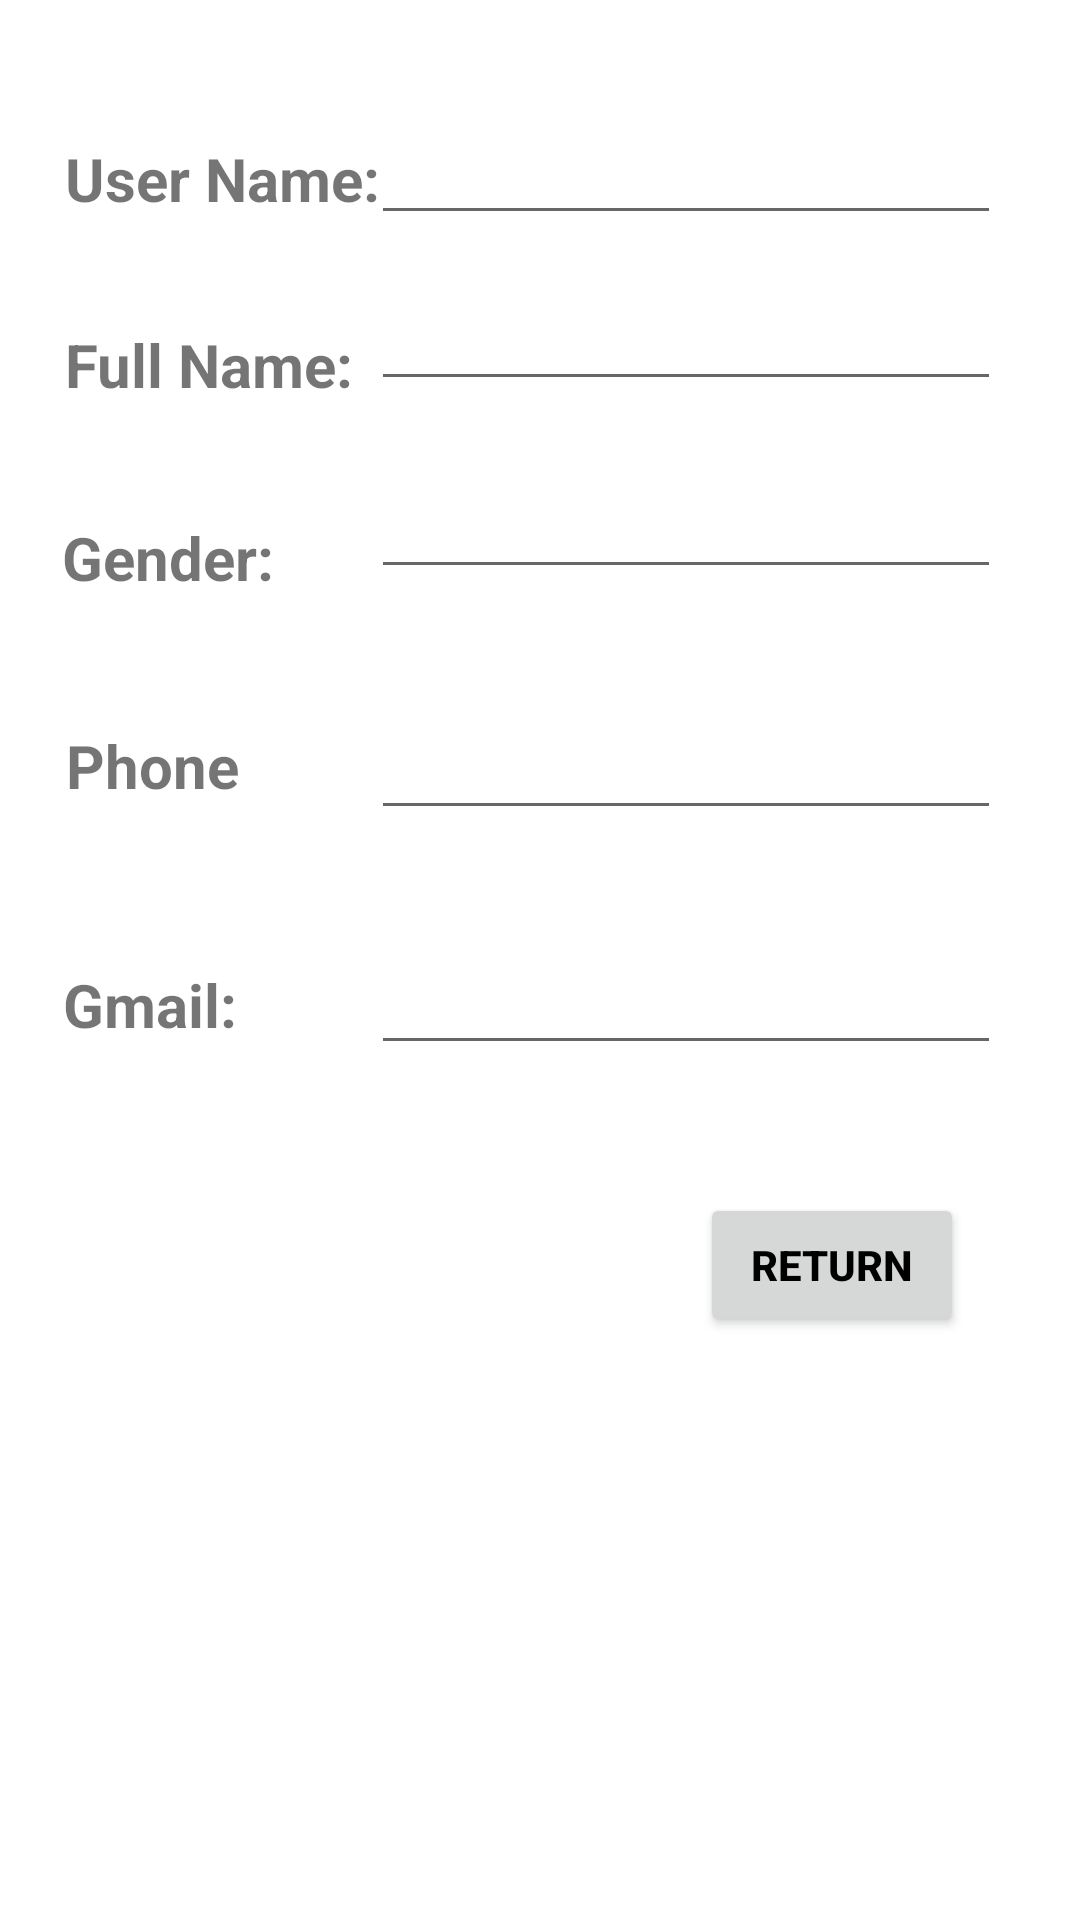

Produce the Android XML layout that renders to this screen, including the resource entries it uses.
<!-- AndroidManifest.xml: application theme Theme.MyFinalProject -->
<!-- res/layout/activity_user_detail.xml -->
<?xml version="1.0" encoding="utf-8"?>
<androidx.constraintlayout.widget.ConstraintLayout xmlns:android="http://schemas.android.com/apk/res/android"
    xmlns:app="http://schemas.android.com/apk/res-auto"
    xmlns:tools="http://schemas.android.com/tools"
    android:layout_width="match_parent"
    android:layout_height="match_parent"
    tools:context=".User.BookDetail">

    <EditText
        android:id="@+id/editPhone"
        android:layout_width="wrap_content"
        android:layout_height="wrap_content"
        android:ems="10"
        android:inputType="textPersonName"
        app:layout_constraintBottom_toBottomOf="parent"
        app:layout_constraintEnd_toEndOf="parent"
        app:layout_constraintHorizontal_bias="0.825"
        app:layout_constraintStart_toStartOf="parent"
        app:layout_constraintTop_toTopOf="parent"
        app:layout_constraintVertical_bias="0.393" />

    <TextView
        android:id="@+id/textBook"
        android:layout_width="wrap_content"
        android:layout_height="wrap_content"
        android:text="User Name:"
        android:textSize="20sp"
        android:textStyle="bold"
        app:layout_constraintBottom_toBottomOf="parent"
        app:layout_constraintEnd_toEndOf="parent"
        app:layout_constraintHorizontal_bias="0.085"
        app:layout_constraintStart_toStartOf="parent"
        app:layout_constraintTop_toTopOf="parent"
        app:layout_constraintVertical_bias="0.075" />

    <TextView
        android:id="@+id/textAuthor"
        android:layout_width="wrap_content"
        android:layout_height="wrap_content"
        android:text="Full Name:"
        android:textSize="20sp"
        android:textStyle="bold"
        app:layout_constraintBottom_toBottomOf="parent"
        app:layout_constraintEnd_toEndOf="parent"
        app:layout_constraintHorizontal_bias="0.082"
        app:layout_constraintStart_toStartOf="parent"
        app:layout_constraintTop_toTopOf="parent"
        app:layout_constraintVertical_bias="0.176" />

    <TextView
        android:id="@+id/textDate"
        android:layout_width="86dp"
        android:layout_height="25dp"
        android:text="Gender:"
        android:textSize="20sp"
        android:textStyle="bold"
        app:layout_constraintBottom_toBottomOf="parent"
        app:layout_constraintEnd_toEndOf="parent"
        app:layout_constraintHorizontal_bias="0.076"
        app:layout_constraintStart_toStartOf="parent"
        app:layout_constraintTop_toTopOf="parent"
        app:layout_constraintVertical_bias="0.28" />

    <TextView
        android:id="@+id/textCate"
        android:layout_width="wrap_content"
        android:layout_height="wrap_content"
        android:text="Phone"
        android:textSize="20sp"
        android:textStyle="bold"
        app:layout_constraintBottom_toBottomOf="parent"
        app:layout_constraintEnd_toEndOf="parent"
        app:layout_constraintHorizontal_bias="0.073"
        app:layout_constraintStart_toStartOf="parent"
        app:layout_constraintTop_toTopOf="parent"
        app:layout_constraintVertical_bias="0.394" />

    <TextView
        android:id="@+id/textQuantity"
        android:layout_width="wrap_content"
        android:layout_height="wrap_content"
        android:text="Gmail:"
        android:textSize="20sp"
        android:textStyle="bold"
        app:layout_constraintBottom_toBottomOf="parent"
        app:layout_constraintEnd_toEndOf="parent"
        app:layout_constraintHorizontal_bias="0.07"
        app:layout_constraintStart_toStartOf="parent"
        app:layout_constraintTop_toTopOf="parent"
        app:layout_constraintVertical_bias="0.524" />

    <EditText
        android:id="@+id/editBookName"
        android:layout_width="wrap_content"
        android:layout_height="wrap_content"
        android:ems="10"
        android:inputType="textPersonName"
        app:layout_constraintBottom_toBottomOf="parent"
        app:layout_constraintEnd_toEndOf="parent"
        app:layout_constraintHorizontal_bias="0.825"
        app:layout_constraintStart_toStartOf="parent"
        app:layout_constraintTop_toTopOf="parent"
        app:layout_constraintVertical_bias="0.062" />

    <EditText
        android:id="@+id/editFullName"
        android:layout_width="wrap_content"
        android:layout_height="wrap_content"
        android:ems="10"
        android:inputType="textPersonName"
        app:layout_constraintBottom_toBottomOf="parent"
        app:layout_constraintEnd_toEndOf="parent"
        app:layout_constraintHorizontal_bias="0.825"
        app:layout_constraintStart_toStartOf="parent"
        app:layout_constraintTop_toTopOf="parent"
        app:layout_constraintVertical_bias="0.154" />

    <EditText
        android:id="@+id/editGender"
        android:layout_width="wrap_content"
        android:layout_height="wrap_content"
        android:ems="10"
        android:inputType="textPersonName"
        app:layout_constraintBottom_toBottomOf="parent"
        app:layout_constraintEnd_toEndOf="parent"
        app:layout_constraintHorizontal_bias="0.825"
        app:layout_constraintStart_toStartOf="parent"
        app:layout_constraintTop_toTopOf="parent"
        app:layout_constraintVertical_bias="0.259" />


    <EditText
        android:id="@+id/editgamil"
        android:layout_width="wrap_content"
        android:layout_height="wrap_content"
        android:ems="10"
        android:inputType="textPersonName"
        app:layout_constraintBottom_toBottomOf="parent"
        app:layout_constraintEnd_toEndOf="parent"
        app:layout_constraintHorizontal_bias="0.825"
        app:layout_constraintStart_toStartOf="parent"
        app:layout_constraintTop_toTopOf="parent"
        app:layout_constraintVertical_bias="0.524" />

    <Button
        android:id="@+id/buttonReturn"
        android:layout_width="wrap_content"
        android:layout_height="wrap_content"

        android:text="Return"
        android:textColor="#000000"
        android:textStyle="bold"
        app:layout_constraintBottom_toBottomOf="parent"
        app:layout_constraintEnd_toEndOf="parent"
        app:layout_constraintHorizontal_bias="0.858"
        app:layout_constraintStart_toStartOf="parent"
        app:layout_constraintTop_toTopOf="parent"
        app:layout_constraintVertical_bias="0.672" />


</androidx.constraintlayout.widget.ConstraintLayout>
<!-- resources referenced by this layout -->
<resources>
  <style name="Theme.MyFinalProject" parent="Theme.MaterialComponents.DayNight.DarkActionBar">
          
          <item name="colorPrimary">#2E8B57</item>
          <item name="colorPrimaryVariant">#2E8B57</item>
          <item name="colorOnPrimary">@color/white</item>
          
          <item name="colorSecondary">@color/teal_200</item>
          <item name="colorSecondaryVariant">@color/teal_700</item>
          <item name="colorOnSecondary">@color/black</item>
          
          <item name="android:statusBarColor" tools:targetApi="l">?attr/colorPrimaryVariant</item>
          
      </style>
  <!-- not gathered from this repository: default colours our renderer supplied (Android Studio template values) -->
  <color name="teal_200">#FF03DAC5</color>
  <color name="teal_700">#FF018786</color>
  <color name="black">#FF000000</color>
  <color name="white">#FFFFFFFF</color>
</resources>
